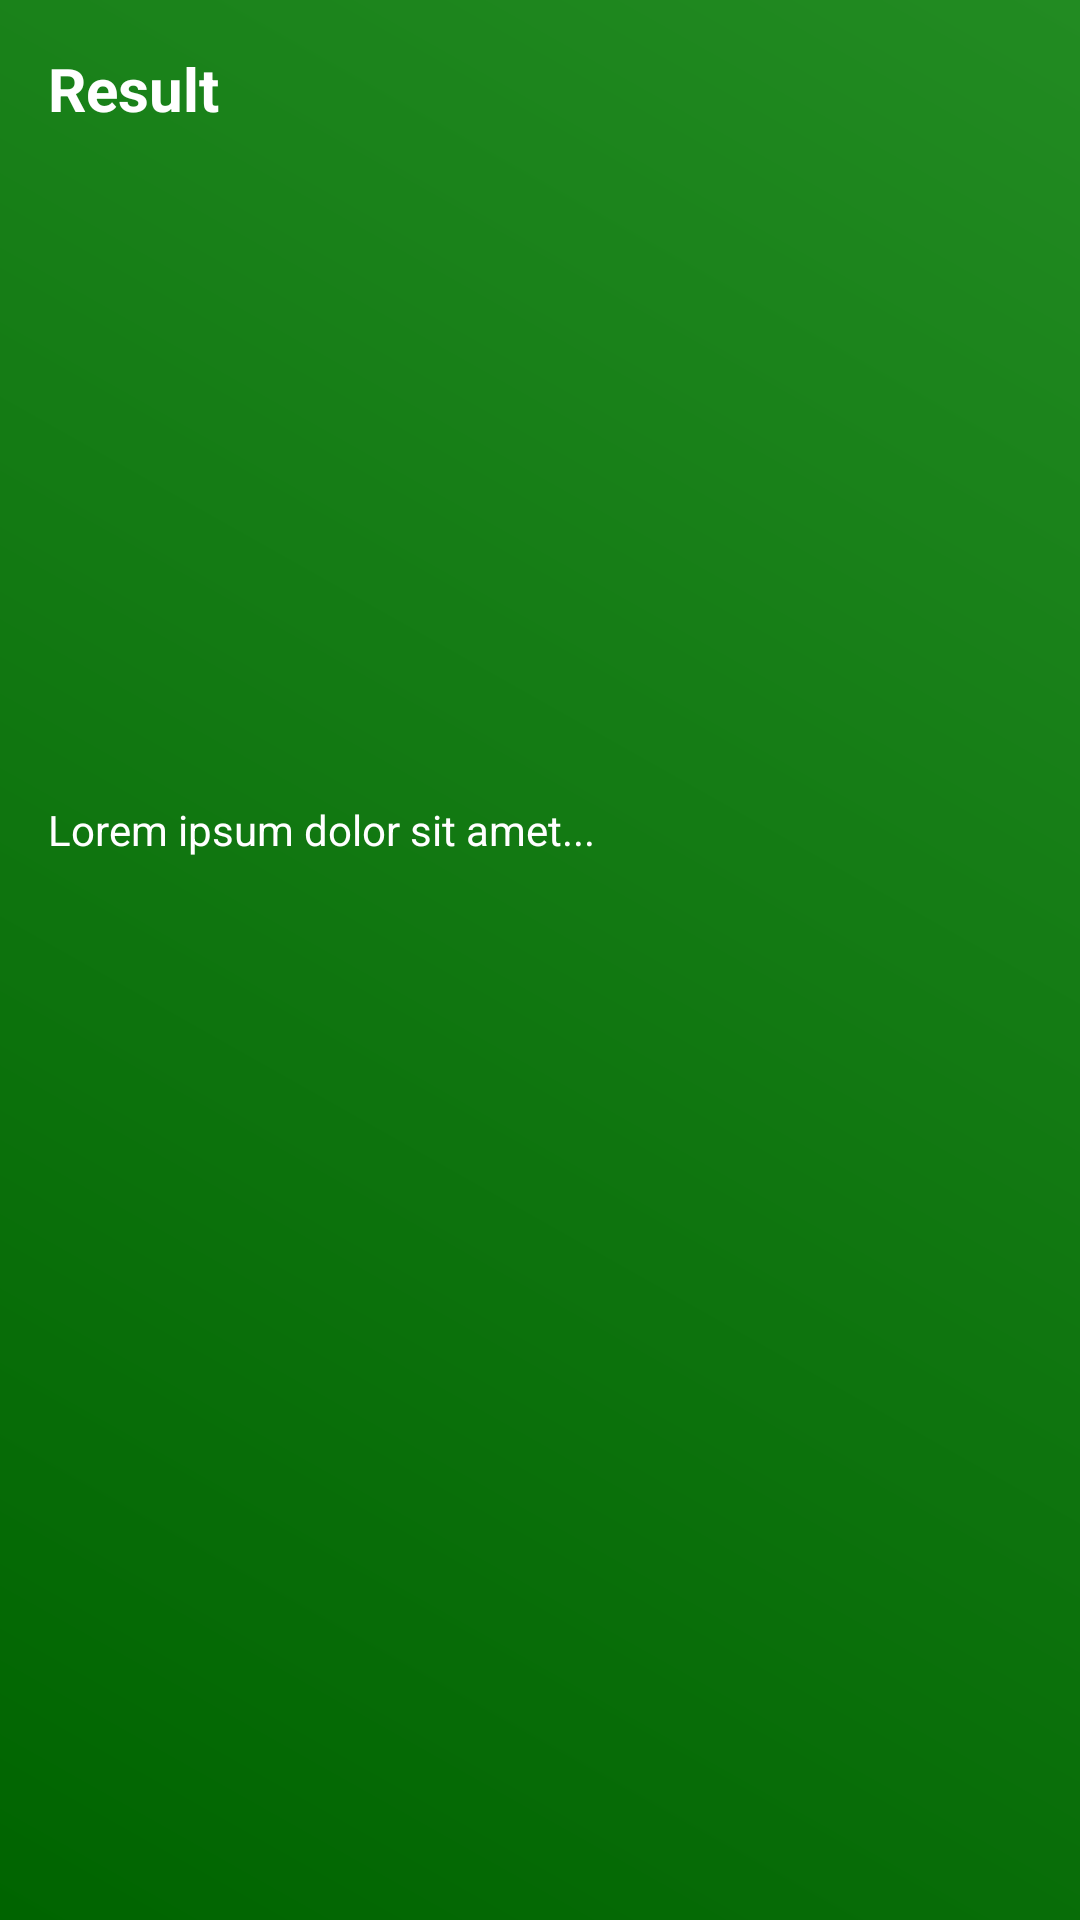

Android layout source for this screen:
<!-- AndroidManifest.xml: application theme Theme.MatengGa -->
<!-- res/layout/fragment_detail.xml -->
<?xml version="1.0" encoding="utf-8"?>
<ScrollView xmlns:android="http://schemas.android.com/apk/res/android"
    xmlns:tools="http://schemas.android.com/tools"
    android:layout_width="match_parent"
    android:layout_height="match_parent"
    android:background="@drawable/background_gradient">

    <LinearLayout
        android:layout_width="match_parent"
        android:layout_height="wrap_content"
        android:orientation="vertical"
        android:padding="16dp">

        <TextView
            android:layout_width="wrap_content"
            android:layout_height="wrap_content"
            android:text="@string/result"
            android:textSize="20sp"
            android:textStyle="bold"
            android:textColor="#FFFFFF" />

        <ImageView
            android:layout_width="200dp"
            android:layout_height="200dp"
            android:layout_gravity="center"
            android:layout_marginTop="16dp"
            tools:src="@tools:sample/avatars"
            android:contentDescription="@string/image_result" />

        <TextView
            android:id="@+id/resultDescription"
            android:layout_width="wrap_content"
            android:layout_height="wrap_content"
            android:layout_marginTop="8dp"
            android:text="Lorem ipsum dolor sit amet..."
            android:textSize="14sp"
            android:textColor="#FFFFFF" />
    </LinearLayout>
</ScrollView>
<!-- resources referenced by this layout -->
<resources>
  <!-- drawable background_gradient (drawable) -->
  <?xml version="1.0" encoding="utf-8"?>
  <shape xmlns:android="http://schemas.android.com/apk/res/android">
      <gradient
          android:startColor="#006400"
          android:endColor="#228B22"
          android:angle="45" />
  </shape>
  <string name="image_result">Image Result</string>
  <string name="result">Result</string>
  <style name="Theme.MatengGa" parent="android:Theme.Material.Light.NoActionBar" />
</resources>
